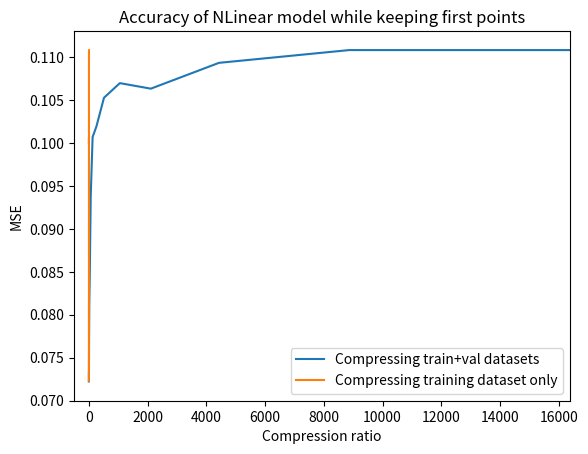

The matplotlib source for this figure:
import matplotlib.pyplot as plt

def draw_electricity_fli_results():
    fig = plt.figure()
    plt.title("Accuracy of NLinear model while keeping first points")
    plt.ylabel('MSE')
    plt.xlabel('Compression ratio')

    train_len = 33505
    val_len = 10801
    total_len = train_len + val_len

    # Compressing train + val datasets
    tv_results = [
        {"ratio": 1, "mse": 0.07223959267139435, "mae":0.2063027024269104},
        {"ratio": 2, "mse":0.07332085818052292, "mae":0.21173346042633057},
        {"ratio": 4, "mse":0.07359476387500763, "mae":0.20944172143936157},
        {"ratio": 8, "mse":0.07715649902820587, "mae":0.21133197844028473},
        {"ratio": 16, "mse":0.08141212165355682, "mae":0.21738584339618683},
        {"ratio": 32, "mse":0.0848114863038063, "mae":0.2231469303369522},
        {"ratio": 64, "mse":0.09378495812416077, "mae":0.23618924617767334},
        {"ratio": 128, "mse":0.10068020224571228, "mae":0.24532315135002136},
        {"ratio": 256, "mse":0.10190605372190475, "mae":0.24772287905216217},
        {"ratio": 512, "mse":0.10524482280015945, "mae":0.2517310082912445},
        {"ratio": 1024, "mse":0.10695002228021622, "mae":0.25353124737739563},
        {"ratio": 2048, "mse":0.1063060536980629, "mae":0.25287675857543945},
        {"ratio": 4096, "mse":0.10931005328893661, "mae":0.25619950890541077},
        {"ratio": 8192, "mse":0.11079414933919907, "mae":0.2577025294303894},
        {"ratio": 16384, "mse":0.11079414933919907, "mae":0.2577025294303894},
        {"ratio": 32768, "mse":0.11079414933919907, "mae":0.2577025294303894},
        {"ratio": 65536, "mse":0.11079414933919907, "mae":0.2577025294303894},
        {"ratio": 131072, "mse":0.11079414933919907, "mae":0.2577025294303894},
        {"ratio": 262144, "mse":0.11079414933919907, "mae":0.2577025294303894},
        {"ratio": 524288, "mse":0.11079414933919907, "mae":0.2577025294303894},
        {"ratio": 1048576, "mse":0.11079414933919907, "mae":0.2577025294303894},
    ]
    # ratios = [r["ratio"] for r in tv_results]
    # ratios = [total_len / (int(val_len/r["ratio"]) + int(train_len/r["ratio"])) for r in tv_results]
    ratios = []
    for res in tv_results:
        r = res["ratio"]
        compressed_len = int(val_len/r) + int(train_len/r)
        if compressed_len == 0:
            compressed_len = 1
        ratios.append(total_len / compressed_len)
    mses = [r["mse"] for r in tv_results]
    plt.plot(ratios, mses, label="Compressing train+val datasets")

    # Compressing train dataset only
    to_results = [
        {"ratio": 1, "mse":0.07231410592794418, "mae":0.2063920646905899},
        {"ratio": 2, "mse":0.07330863177776337, "mae":0.21168559789657593},
        {"ratio": 4, "mse":0.07342706620693207, "mae":0.21103587746620178},
        {"ratio": 8, "mse":0.0764801949262619, "mae":0.2100830227136612},
        {"ratio": 16, "mse":0.0821942389011383, "mae":0.2167663872241974},
        {"ratio": 32, "mse":0.0848114863038063, "mae":0.2231469303369522},
        {"ratio": 64, "mse":0.09378495812416077, "mae":0.23618924617767334},
        {"ratio": 128, "mse":0.10068020224571228, "mae":0.24532315135002136},
        {"ratio": 256, "mse":0.09982860833406448, "mae":0.24481399357318878},
        {"ratio": 512, "mse":0.10244469344615936, "mae":0.24891090393066406},
        {"ratio": 1024, "mse":0.1023879423737526, "mae":0.24857670068740845},
        {"ratio": 2048, "mse":0.10626213252544403, "mae":0.2528243064880371},
        {"ratio": 4096, "mse":0.10931005328893661, "mae":0.25619950890541077},
        {"ratio": 8192, "mse":0.11079414933919907, "mae":0.2577025294303894},
        {"ratio": 16384, "mse":0.11079414933919907, "mae":0.2577025294303894},
        {"ratio": 32768, "mse":0.11079414933919907, "mae":0.2577025294303894},
        {"ratio": 65536, "mse":0.11079414933919907, "mae":0.2577025294303894},
        {"ratio": 131072, "mse":0.11079414933919907, "mae":0.2577025294303894},
        {"ratio": 262144, "mse":0.11079414933919907, "mae":0.2577025294303894},
        {"ratio": 524288, "mse":0.11079414933919907, "mae":0.2577025294303894},
        {"ratio": 1048576, "mse":0.11079414933919907, "mae":0.2577025294303894},
    ]
    # to_ratios = [r["ratio"] for r in to_results]
    to_ratios = []
    for res in to_results:
        r = res["ratio"]
        compressed_len = val_len + int(train_len/r)
        if compressed_len == 0:
            compressed_len = 1
        to_ratios.append(total_len / compressed_len)
    to_mses = [r["mse"] for r in to_results]
    plt.plot(to_ratios, to_mses, label="Compressing training dataset only")

    # zoom a bit
    plt.axis([-500, 16384, 0.070, 0.113])

    plt.legend()
    fig.savefig("NLinear_accuracy_with_compressed_dataset.pdf", bbox_inches='tight')

draw_electricity_fli_results()